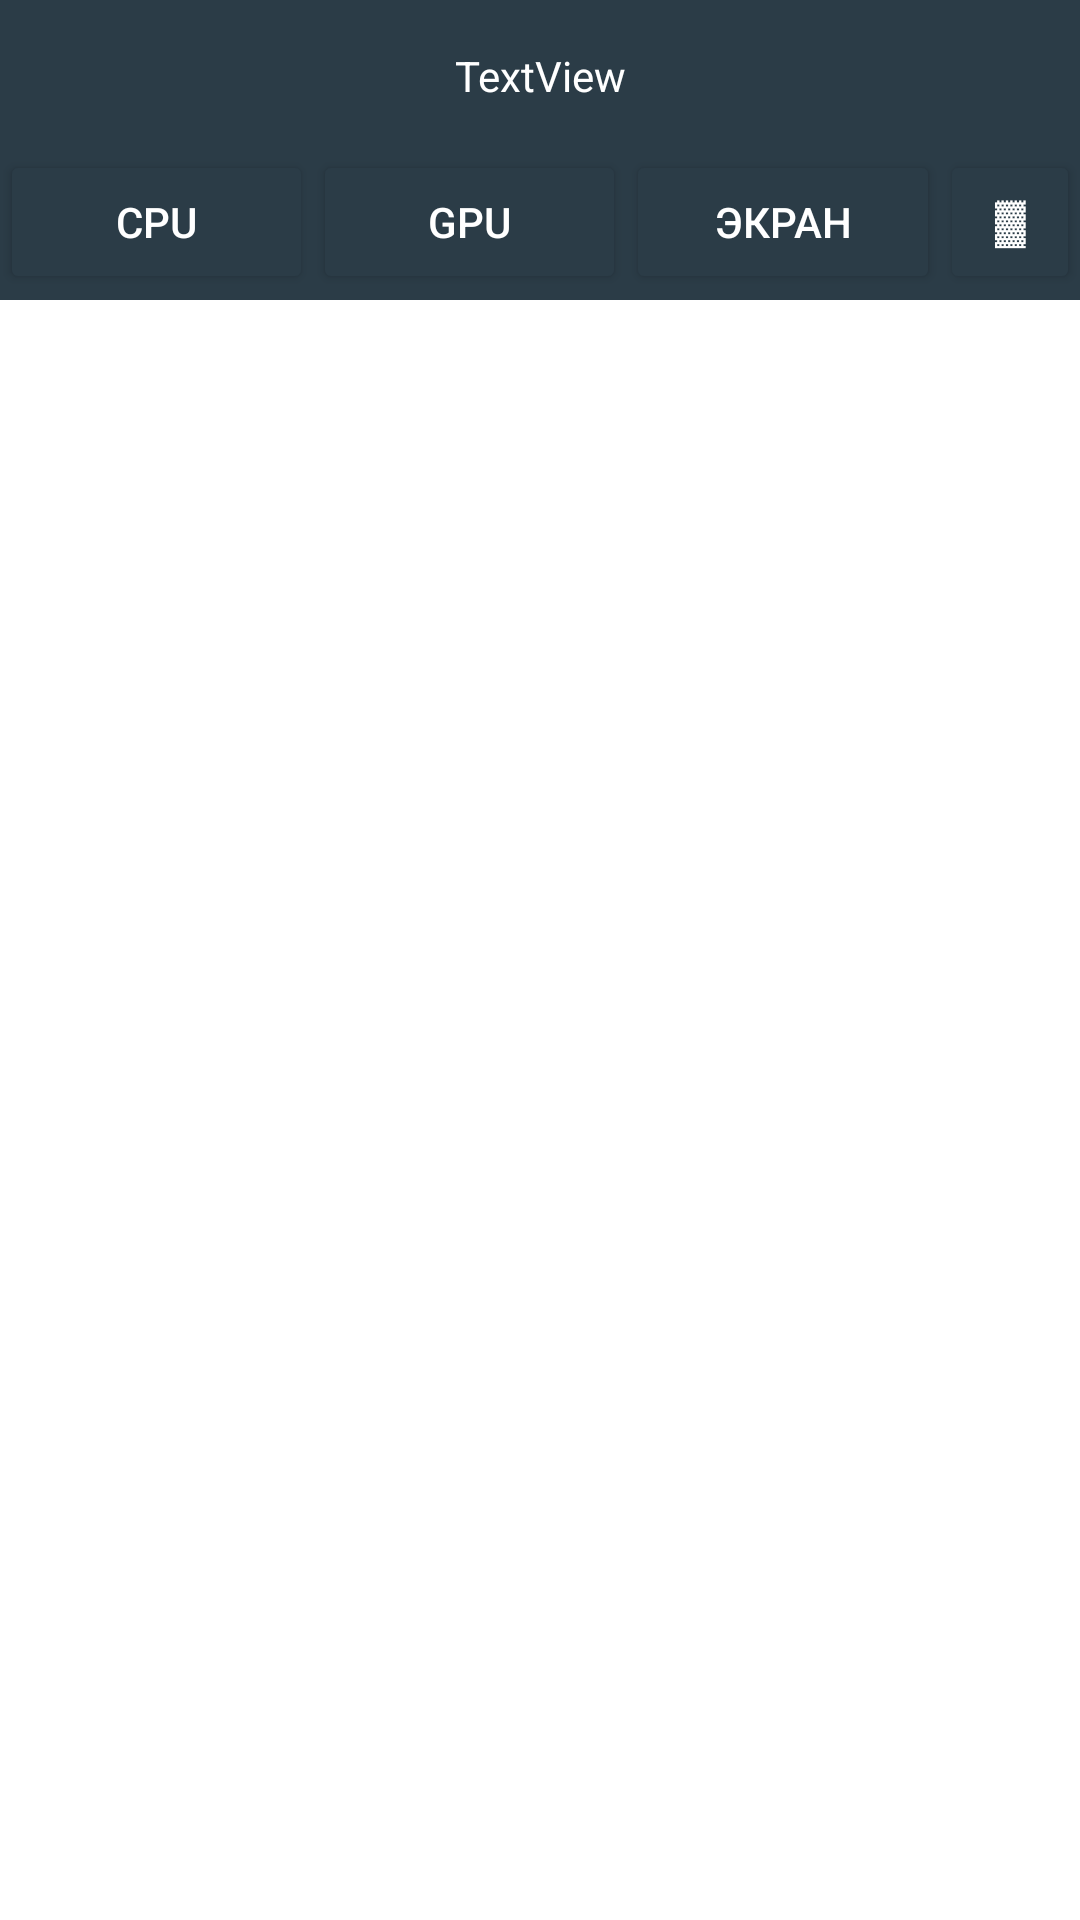

Produce the Android XML layout that renders to this screen, including the resource entries it uses.
<!-- AndroidManifest.xml: application theme Theme.FLumisk -->
<!-- res/layout/activity_main.xml -->
<?xml version="1.0" encoding="utf-8"?>
<androidx.constraintlayout.widget.ConstraintLayout xmlns:android="http://schemas.android.com/apk/res/android"
    xmlns:app="http://schemas.android.com/apk/res-auto"
    xmlns:tools="http://schemas.android.com/tools"
    android:layout_width="match_parent"
    android:background="@color/white"
    android:layout_height="match_parent"
    tools:context=".MainActivity">

    <View
        android:id="@+id/view"
        android:layout_width="wrap_content"
        android:layout_height="50dp"
        android:background="@color/cMainBlue"
        app:layout_constraintEnd_toEndOf="parent"
        app:layout_constraintStart_toStartOf="parent"
        app:layout_constraintTop_toTopOf="parent" />

    <TextView
        android:id="@+id/fragment_info"
        android:layout_width="wrap_content"
        android:layout_height="wrap_content"
        android:text="TextView"
        android:textColor="@color/white"
        app:layout_constraintBottom_toBottomOf="@+id/view"
        app:layout_constraintEnd_toEndOf="parent"
        app:layout_constraintStart_toStartOf="@+id/view"
        app:layout_constraintTop_toTopOf="@+id/view" />

    <LinearLayout
        android:id="@+id/linearLayout"
        android:layout_width="match_parent"
        android:layout_height="50dp"
        android:layout_gravity="center"
        android:background="@color/cMainBlue"
        android:orientation="horizontal"
        app:layout_constraintEnd_toEndOf="parent"
        app:layout_constraintStart_toStartOf="parent"
        app:layout_constraintTop_toBottomOf="@+id/view">

        <Button
            android:id="@+id/cpu"
            android:layout_width="wrap_content"
            android:layout_height="wrap_content"
            android:layout_weight="1"
            android:textColor="@color/white"
            android:backgroundTint="@color/cMainBlue"
            android:text="CPU" />

        <Button
            android:id="@+id/gpu"
            android:layout_width="wrap_content"
            android:layout_height="wrap_content"
            android:layout_weight="1"
            android:textColor="@color/white"
            android:backgroundTint="@color/cMainBlue"
            android:text="GPU" />

        <Button
            android:id="@+id/displey"
            android:layout_width="wrap_content"
            android:layout_height="wrap_content"
            android:layout_weight="1"
            android:textColor="@color/white"
            android:backgroundTint="@color/cMainBlue"
            android:text="Экран" />

        <Button
            android:id="@+id/battary"
            android:layout_width="30dp"
            android:layout_height="wrap_content"
            android:layout_weight="1"
            android:backgroundTint="@color/cMainBlue"
            android:text="▓"
            android:textColor="@color/white" />
    </LinearLayout>

    <FrameLayout
        android:id="@+id/frame_layout"
        android:layout_width="match_parent"
        android:layout_height="0dp"
        app:layout_constraintBottom_toBottomOf="parent"
        app:layout_constraintEnd_toEndOf="parent"
        app:layout_constraintStart_toStartOf="parent"
        app:layout_constraintTop_toBottomOf="@+id/linearLayout"/>

</androidx.constraintlayout.widget.ConstraintLayout>
<!-- resources referenced by this layout -->
<resources>
  <color name="cMainBlue">#2B3C47</color>
  <color name="white">#FFFFFFFF</color>
  <style name="Theme.FLumisk" parent="Base.Theme.FLumisk" />
  <style name="Base.Theme.FLumisk" parent="Theme.Material3.DayNight.NoActionBar">
          
          
      </style>
</resources>
